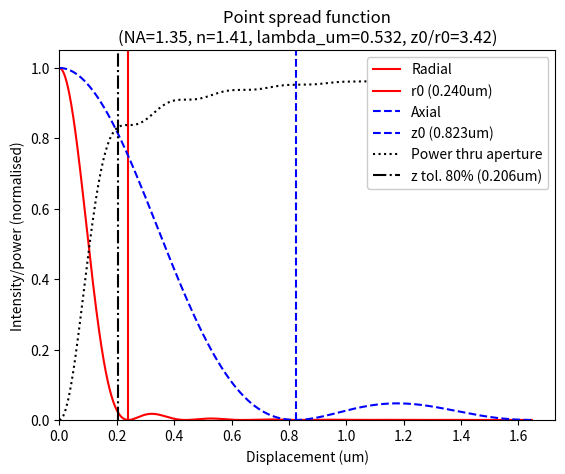

Here is the Python script that generated this plot:
import numpy as np
import scipy.special as sp

def psf_properties(na, immersion, r_um, z_um, lambda_um, verbose=True):
    immersion_to_n = {'air':1, 'wat':1.33, 'sil':1.41, 'gly':1.47, 'oil':1.51}
    n = immersion_to_n[immersion]
    v = (2 * np.pi * na / lambda_um) * r_um
    u = (2 * np.pi * na**2 / (n * lambda_um)) * z_um
    r0_um = 0.61 * lambda_um / na           # Rayleigh resolution
    z0_um = 2 * n * lambda_um / na**2       # Rayleigh axial
    with np.errstate(divide='ignore', invalid='ignore'): # avoid div 0 error
        ir = (2 * sp.j1(v) / v)**2          # normalized radial intensity
    iz = np.sinc((u/4)/np.pi)**2            # normalized axial intensity
    pwr = 1 - sp.j0(v)**2 - sp.j1(v)**2     # normalized power thru aperture
    if verbose:
        if np.isnan(ir): ir = 1 # fix div 0
        print('PSF properties ', end='')
        print('(%0.2f NA, n=%0.2f, lambda_um=%0.2f):'%(na, n, lambda_um))
        print('- r0=%0.2fnm, z0=%0.2fnm (ratio=%0.2f)'%(
            1e3 * r0_um, 1e3 * z0_um, z0_um / r0_um))
        print('- Depth of field: %0.2fnm'%(1e3 * z0_um / 2))
        print('- Radial intensity (r = %0.2fum): %0.2f%% of peak'%(
            r_um, 100 * ir))
        print('- Axial  intensity (z = %0.2fum): %0.2f%% of peak \n'%(
            z_um, 100 * iz, ))
    return (n, r0_um, z0_um, ir, iz, pwr)

if __name__ == "__main__":
    # Input:
    na, imm, r_um, z_um, lambda_um = 1.35, 'sil', 0, 0, 0.532
    # Get value:
    n, r0_um, z0_um, ir, iz, pwr = psf_properties(
        na, imm, r_um, z_um, lambda_um)

    # Plot:
    d_um = np.linspace(0, 2 * z0_um, 1000)
    n, r0_um, z0_um, ir, iz, pwr = psf_properties(
        na, imm, d_um, d_um, lambda_um, verbose=False)

    import matplotlib.pyplot as plt
    fig, ax = plt.subplots()
    ax.set_title('Point spread function\n' +
                 '(NA=%0.2f, n=%0.2f, lambda_um=%0.3f, z0/r0=%0.2f)'%(
                     (na, n, lambda_um, z0_um/r0_um)))
    ax.set_xlabel('Displacement (um)')
    ax.set_ylabel('Intensity/power (normalised)')
    ax.plot(d_um, ir, 'r', label='Radial')
    ax.axvline(x=r0_um, label='r0 (%0.3fum)'%(r0_um), color='r')    
    ax.plot(d_um, iz, 'b', label='Axial', linestyle='--')
    ax.axvline(x=z0_um, label='z0 (%0.3fum)'%(z0_um), linestyle='--', color='b')
    ax.plot(d_um, pwr, 'k', label='Power thru aperture', linestyle=':')
    ax.axvline(x=(z0_um/4), label='z tol. 80%% (%0.3fum)'%(z0_um/4),
                linestyle='-.', color='k')
    ax.set_xlim(xmin=0)
    ax.set_ylim(ymin=0)
    ax.legend(loc = "upper right", framealpha=1 )
    fig.savefig('psf.png', dpi=150)
    plt.show()
